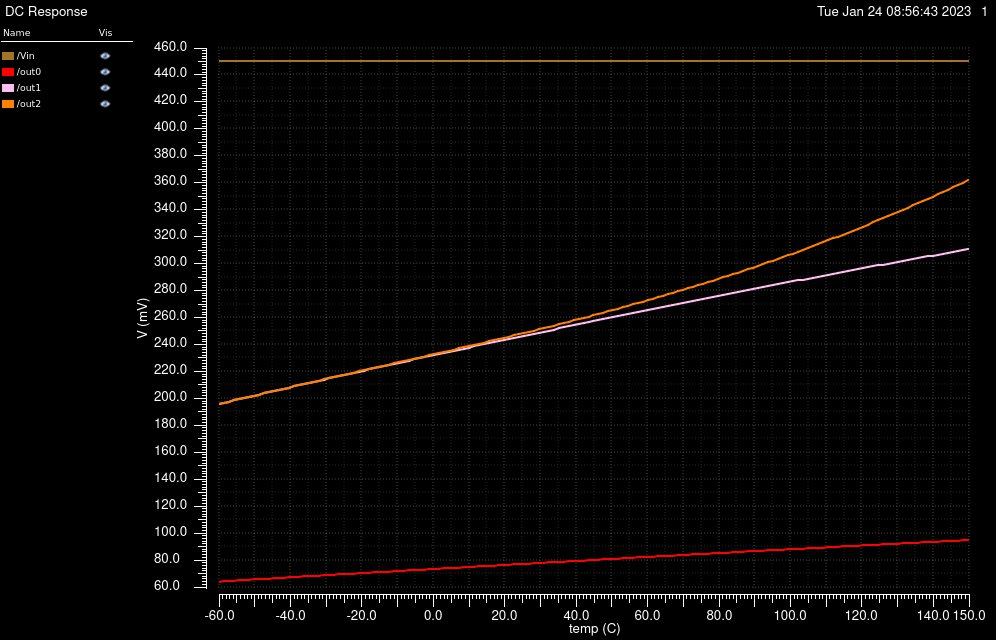

The table this chart was drawn from, first rows:
/Vin X, /Vin Y, /out0 X, /out0 Y, /out1 X, /out1 Y, /out2 X, /out2 Y
-60, 0.45, -60, 0.06404, -60, 0.1958, -60, 0.1958
-58.6, 0.45, -58.6, 0.06429, -58.6, 0.1967, -58.6, 0.1967
-57.2, 0.45, -57.2, 0.06451, -57.2, 0.1975, -57.2, 0.1976
-55.8, 0.45, -55.8, 0.06473, -55.8, 0.1984, -55.8, 0.1984
-54.4, 0.45, -54.4, 0.06495, -54.4, 0.1993, -54.4, 0.1993
-53, 0.45, -53, 0.06517, -53, 0.2002, -53, 0.2002
-51.6, 0.45, -51.6, 0.06539, -51.6, 0.2011, -51.6, 0.2011
-50.2, 0.45, -50.2, 0.06562, -50.2, 0.2019, -50.2, 0.202
-48.8, 0.45, -48.8, 0.06584, -48.8, 0.2028, -48.8, 0.2028
-47.4, 0.45, -47.4, 0.06606, -47.4, 0.2037, -47.4, 0.2037
-46, 0.45, -46, 0.06628, -46, 0.2045, -46, 0.2046
-44.6, 0.45, -44.6, 0.0665, -44.6, 0.2054, -44.6, 0.2054
-43.2, 0.45, -43.2, 0.06671, -43.2, 0.2063, -43.2, 0.2063
-41.8, 0.45, -41.8, 0.06693, -41.8, 0.2071, -41.8, 0.2072
-40.4, 0.45, -40.4, 0.06715, -40.4, 0.208, -40.4, 0.208
-39, 0.45, -39, 0.06737, -39, 0.2088, -39, 0.2089
-37.6, 0.45, -37.6, 0.06759, -37.6, 0.2097, -37.6, 0.2097
-36.2, 0.45, -36.2, 0.06781, -36.2, 0.2105, -36.2, 0.2106
-34.8, 0.45, -34.8, 0.06802, -34.8, 0.2114, -34.8, 0.2115
-33.4, 0.45, -33.4, 0.06824, -33.4, 0.2122, -33.4, 0.2123
-32, 0.45, -32, 0.06846, -32, 0.2131, -32, 0.2132
-30.6, 0.45, -30.6, 0.06867, -30.6, 0.2139, -30.6, 0.214
-29.2, 0.45, -29.2, 0.06889, -29.2, 0.2148, -29.2, 0.2149
-27.8, 0.45, -27.8, 0.06911, -27.8, 0.2156, -27.8, 0.2157
-26.4, 0.45, -26.4, 0.06932, -26.4, 0.2164, -26.4, 0.2166
-25, 0.45, -25, 0.06954, -25, 0.2173, -25, 0.2174
-23.6, 0.45, -23.6, 0.06975, -23.6, 0.2181, -23.6, 0.2183
-22.2, 0.45, -22.2, 0.06997, -22.2, 0.219, -22.2, 0.2191
-20.8, 0.45, -20.8, 0.07019, -20.8, 0.2198, -20.8, 0.22
-19.4, 0.45, -19.4, 0.0704, -19.4, 0.2206, -19.4, 0.2208
-18, 0.45, -18, 0.07062, -18, 0.2215, -18, 0.2217
-16.6, 0.45, -16.6, 0.07083, -16.6, 0.2223, -16.6, 0.2225
-15.2, 0.45, -15.2, 0.07105, -15.2, 0.2231, -15.2, 0.2234
-13.8, 0.45, -13.8, 0.07126, -13.8, 0.2239, -13.8, 0.2242
-12.4, 0.45, -12.4, 0.07148, -12.4, 0.2248, -12.4, 0.2251
-11, 0.45, -11, 0.07169, -11, 0.2256, -11, 0.2259
-9.6, 0.45, -9.6, 0.07191, -9.6, 0.2264, -9.6, 0.2268
-8.2, 0.45, -8.2, 0.07212, -8.2, 0.2272, -8.2, 0.2276
-6.8, 0.45, -6.8, 0.07233, -6.8, 0.228, -6.8, 0.2285
-5.4, 0.45, -5.4, 0.07255, -5.4, 0.2289, -5.4, 0.2294
-4, 0.45, -4, 0.07276, -4, 0.2297, -4, 0.2302
-2.6, 0.45, -2.6, 0.07297, -2.6, 0.2305, -2.6, 0.2311
-1.2, 0.45, -1.2, 0.07318, -1.2, 0.2313, -1.2, 0.2319
0.2, 0.45, 0.2, 0.07339, 0.2, 0.2321, 0.2, 0.2328
1.6, 0.45, 1.6, 0.07361, 1.6, 0.2329, 1.6, 0.2336
3, 0.45, 3, 0.07382, 3, 0.2337, 3, 0.2345
4.4, 0.45, 4.4, 0.07403, 4.4, 0.2345, 4.4, 0.2353
5.8, 0.45, 5.8, 0.07424, 5.8, 0.2353, 5.8, 0.2362
7.2, 0.45, 7.2, 0.07445, 7.2, 0.2361, 7.2, 0.2371
8.6, 0.45, 8.6, 0.07466, 8.6, 0.2369, 8.6, 0.2379
10, 0.45, 10, 0.07487, 10, 0.2377, 10, 0.2388
11.4, 0.45, 11.4, 0.07508, 11.4, 0.2385, 11.4, 0.2397
12.8, 0.45, 12.8, 0.07529, 12.8, 0.2393, 12.8, 0.2405
14.2, 0.45, 14.2, 0.0755, 14.2, 0.2401, 14.2, 0.2414
15.6, 0.45, 15.6, 0.07571, 15.6, 0.2409, 15.6, 0.2423
17, 0.45, 17, 0.07591, 17, 0.2417, 17, 0.2431
18.4, 0.45, 18.4, 0.07612, 18.4, 0.2425, 18.4, 0.244
19.8, 0.45, 19.8, 0.07633, 19.8, 0.2432, 19.8, 0.2449
21.2, 0.45, 21.2, 0.07654, 21.2, 0.244, 21.2, 0.2458
22.6, 0.45, 22.6, 0.07674, 22.6, 0.2448, 22.6, 0.2467
... 91 more rows
